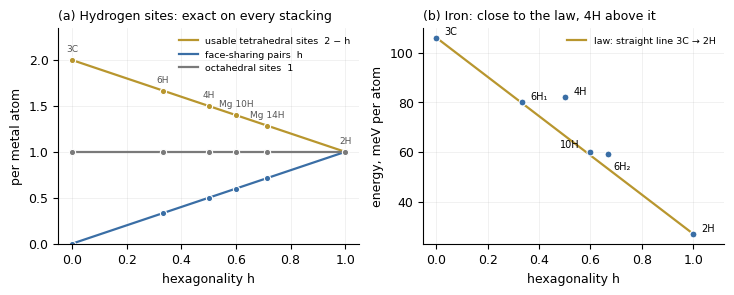

The matplotlib source for this figure:
# #71 figure: (a) hydrogen sites per metal atom against hexagonality (hydrogen_sites.out, exact), (b) iron polytype energies
# (Tsumuraya et al., non-magnetic DFT) against the law's straight line through 3C and 2H.
import matplotlib; matplotlib.use('Agg'); import matplotlib.pyplot as plt, numpy as np
plt.rcParams.update({'font.family': 'DejaVu Sans', 'font.size': 9})
fig, (a, b) = plt.subplots(1, 2, figsize=(7.4, 3.0), dpi=200)
H = [0, 1, 1/2, 1/3, 3/5, 5/7]; NM = ['3C', '2H', '4H', '6H', 'Mg 10H', 'Mg 14H']; x = np.linspace(0, 1, 2)
for f, lab, col in ((lambda h: 2 - h, 'usable tetrahedral sites  2 − h', '#b8962e'), (lambda h: h, 'face-sharing pairs  h', '#3a6ea5'),
                    (lambda h: 1 + 0*h, 'octahedral sites  1', '#7a7a7a')):
    a.plot(x, f(x), color=col, lw=1.6, label=lab); a.plot(H, [f(h) for h in H], 'o', color=col, ms=4.5, mec='white', mew=0.8)
for h, n in zip(H, NM): a.annotate(n, (h, 2 - h), textcoords='offset points', xytext=(0, 6), ha='center', fontsize=6.5, color='#555')
a.set_xlabel('hexagonality h'); a.set_ylabel('per metal atom'); a.set_ylim(0, 2.35); a.set_xlim(-0.05, 1.05)
a.set_title('(a) Hydrogen sites: exact on every stacking', fontsize=9, loc='left'); a.legend(fontsize=6.8, frameon=False, loc='upper right')
FE = {'3C': (0, 106), '6H₁': (1/3, 80), '4H': (1/2, 82), '10H': (3/5, 60), '6H₂': (2/3, 59), '2H': (1, 27)}
b.plot([0, 1], [106, 27], color='#b8962e', lw=1.6, label='law: straight line 3C → 2H')
for k, (h, e) in FE.items():
    b.plot(h, e, 'o', color='#3a6ea5', ms=5, mec='white', mew=0.8); b.annotate(k, (h, e), textcoords='offset points', xytext=(4, -11) if k == '6H₂' else (-22, 3) if k == '10H' else (6, 2), fontsize=7)
b.set_xlabel('hexagonality h'); b.set_ylabel('energy, meV per atom'); b.set_xlim(-0.05, 1.12)
b.set_title('(b) Iron: close to the law, 4H above it', fontsize=9, loc='left'); b.legend(fontsize=6.8, frameon=False, loc='upper right')
for ax in (a, b):
    ax.spines[['top', 'right']].set_visible(False); ax.grid(alpha=0.25, lw=0.5)
fig.tight_layout(); import os; os.makedirs(os.path.expanduser('~/k-research/papers/real-materials-3/figures'), exist_ok=True)
fig.savefig(os.path.expanduser('~/k-research/papers/real-materials-3/figures/alloys.png')); print('ok')
